Dataset: split_images (GitHub, daobinhgiang/study-yolo-ultralytics). Classes: cat, dog.

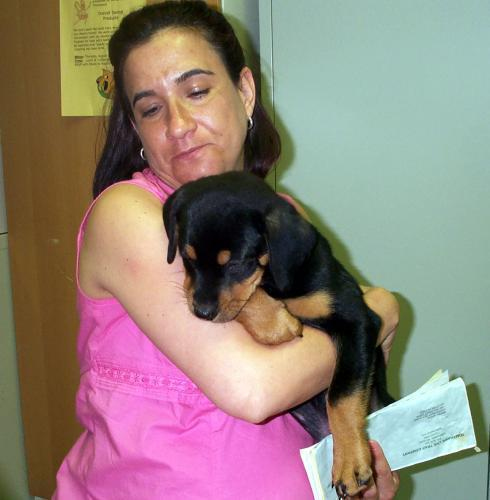
Label: dog

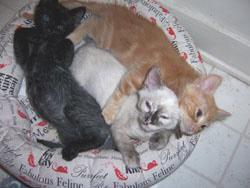
Label: cat

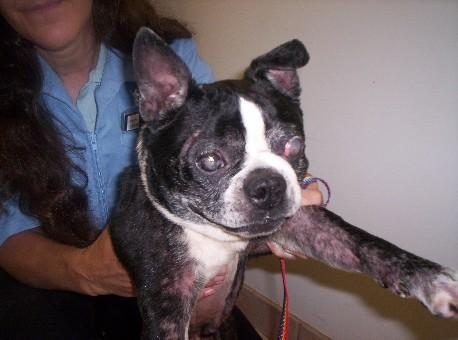
Label: dog

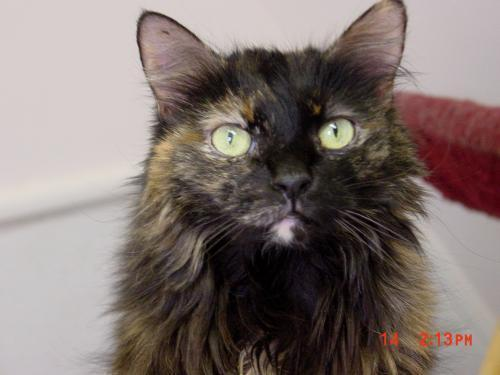
Label: cat

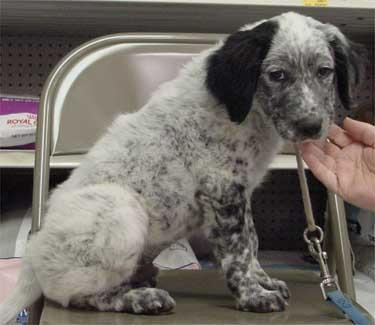
Label: dog

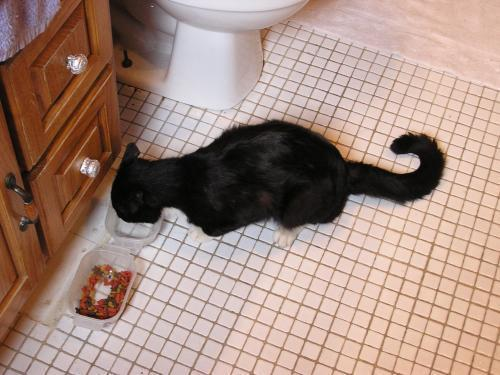
Label: cat
